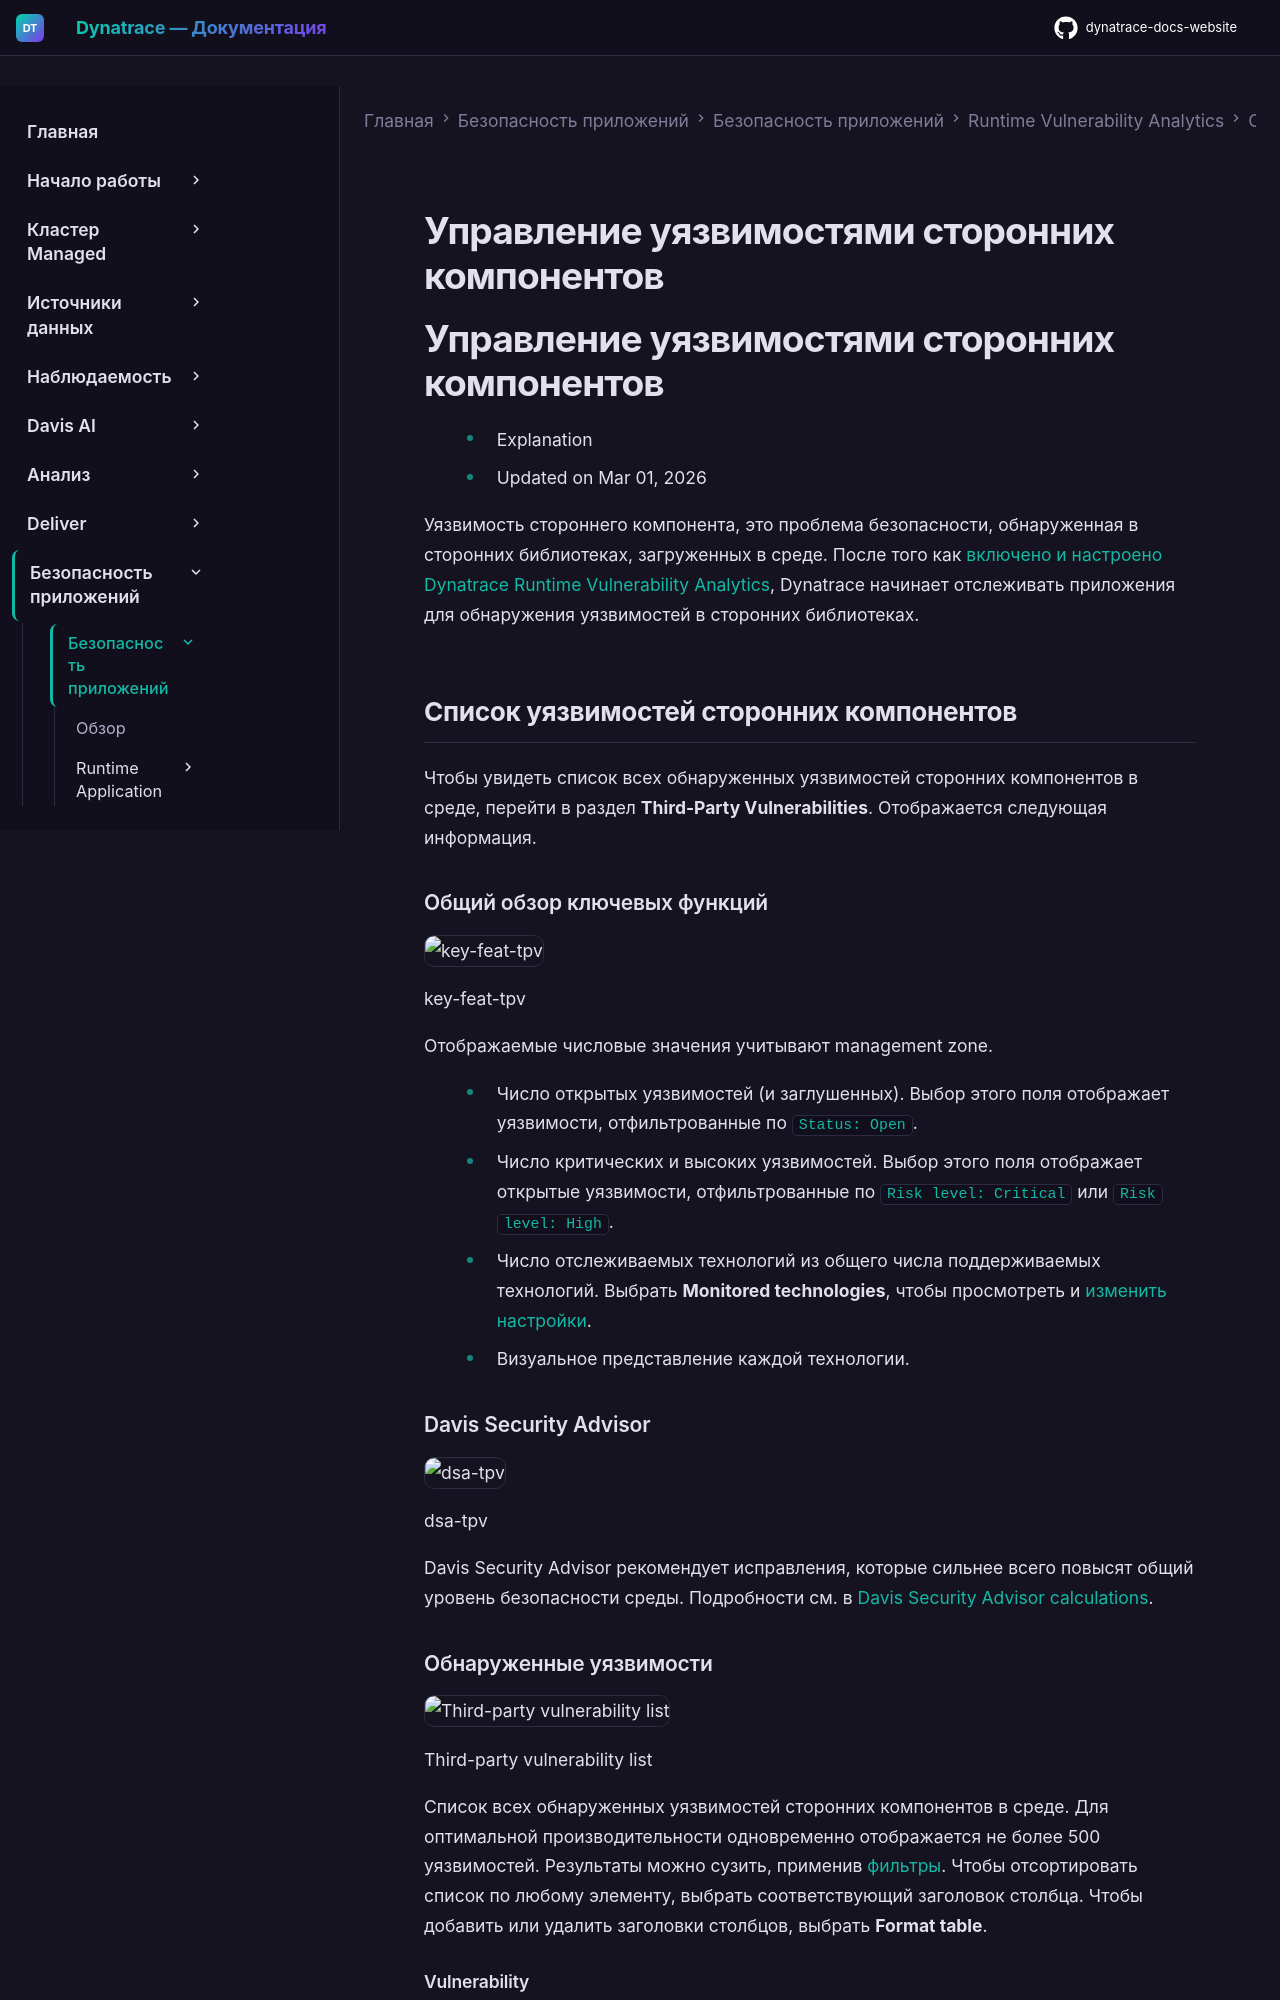

repository: Yerkebulan-Ardabayev/dynatrace-docs-website · page: managed-ru/secure/application-security/vulnerability-analytics/third-party-vulnerabilities/manage-third-party-vulnerabilities/index.html · generator: mkdocs

---
title: Управление уязвимостями сторонних компонентов
source: https://docs.dynatrace.com/managed/secure/application-security/vulnerability-analytics/third-party-vulnerabilities/manage-third-party-vulnerabilities
---

# Управление уязвимостями сторонних компонентов

# Управление уязвимостями сторонних компонентов

* Explanation
* Updated on Mar 01, 2026

Уязвимость стороннего компонента, это проблема безопасности, обнаруженная в сторонних библиотеках, загруженных в среде. После того как [включено и настроено Dynatrace Runtime Vulnerability Analytics](/managed/secure/application-security/vulnerability-analytics "Monitor, visualize, analyze, and remediate third-party and code-level vulnerabilities, track the remediation progress, and create monitoring rules."), Dynatrace начинает отслеживать приложения для обнаружения уязвимостей в сторонних библиотеках.

## Список уязвимостей сторонних компонентов

Чтобы увидеть список всех обнаруженных уязвимостей сторонних компонентов в среде, перейти в раздел **Third-Party Vulnerabilities**.
Отображается следующая информация.

### Общий обзор ключевых функций

![key-feat-tpv](https://dt-cdn.net/images/2023-03-14-09-14-17-1579-32c8119346.png)

key-feat-tpv

Отображаемые числовые значения учитывают management zone.

* Число открытых уязвимостей (и заглушенных). Выбор этого поля отображает уязвимости, отфильтрованные по `Status: Open`.
* Число критических и высоких уязвимостей. Выбор этого поля отображает открытые уязвимости, отфильтрованные по `Risk level: Critical` или `Risk level: High`.
* Число отслеживаемых технологий из общего числа поддерживаемых технологий. Выбрать **Monitored technologies**, чтобы просмотреть и [изменить настройки](/managed/secure/application-security/vulnerability-analytics#technology "Monitor, visualize, analyze, and remediate third-party and code-level vulnerabilities, track the remediation progress, and create monitoring rules.").
* Визуальное представление каждой технологии.

### Davis Security Advisor

![dsa-tpv](https://dt-cdn.net/images/2023-03-14-09-18-22-1575-8bbc0c397f.png)

dsa-tpv

Davis Security Advisor рекомендует исправления, которые сильнее всего повысят общий уровень безопасности среды. Подробности см. в [Davis Security Advisor calculations](/managed/secure/application-security/vulnerability-analytics/third-party-vulnerabilities/davis-security-advisor "Get recommendations for security fixes from Davis Security Advisor.").

### Обнаруженные уязвимости

![Third-party vulnerability list](https://dt-cdn.net/images/2024-02-14-09-27-51-1575-70c71f9742.png)

Third-party vulnerability list

Список всех обнаруженных уязвимостей сторонних компонентов в среде.
Для оптимальной производительности одновременно отображается не более 500 уязвимостей. Результаты можно сузить, применив [фильтры](/managed/secure/application-security/vulnerability-analytics/third-party-vulnerabilities/filter-third-party-vulnerabilities#filter "Organize third-party vulnerabilities for easy management and to prioritize issues.").
Чтобы отсортировать список по любому элементу, выбрать соответствующий заголовок столбца. Чтобы добавить или удалить заголовки столбцов, выбрать **Format table**.
